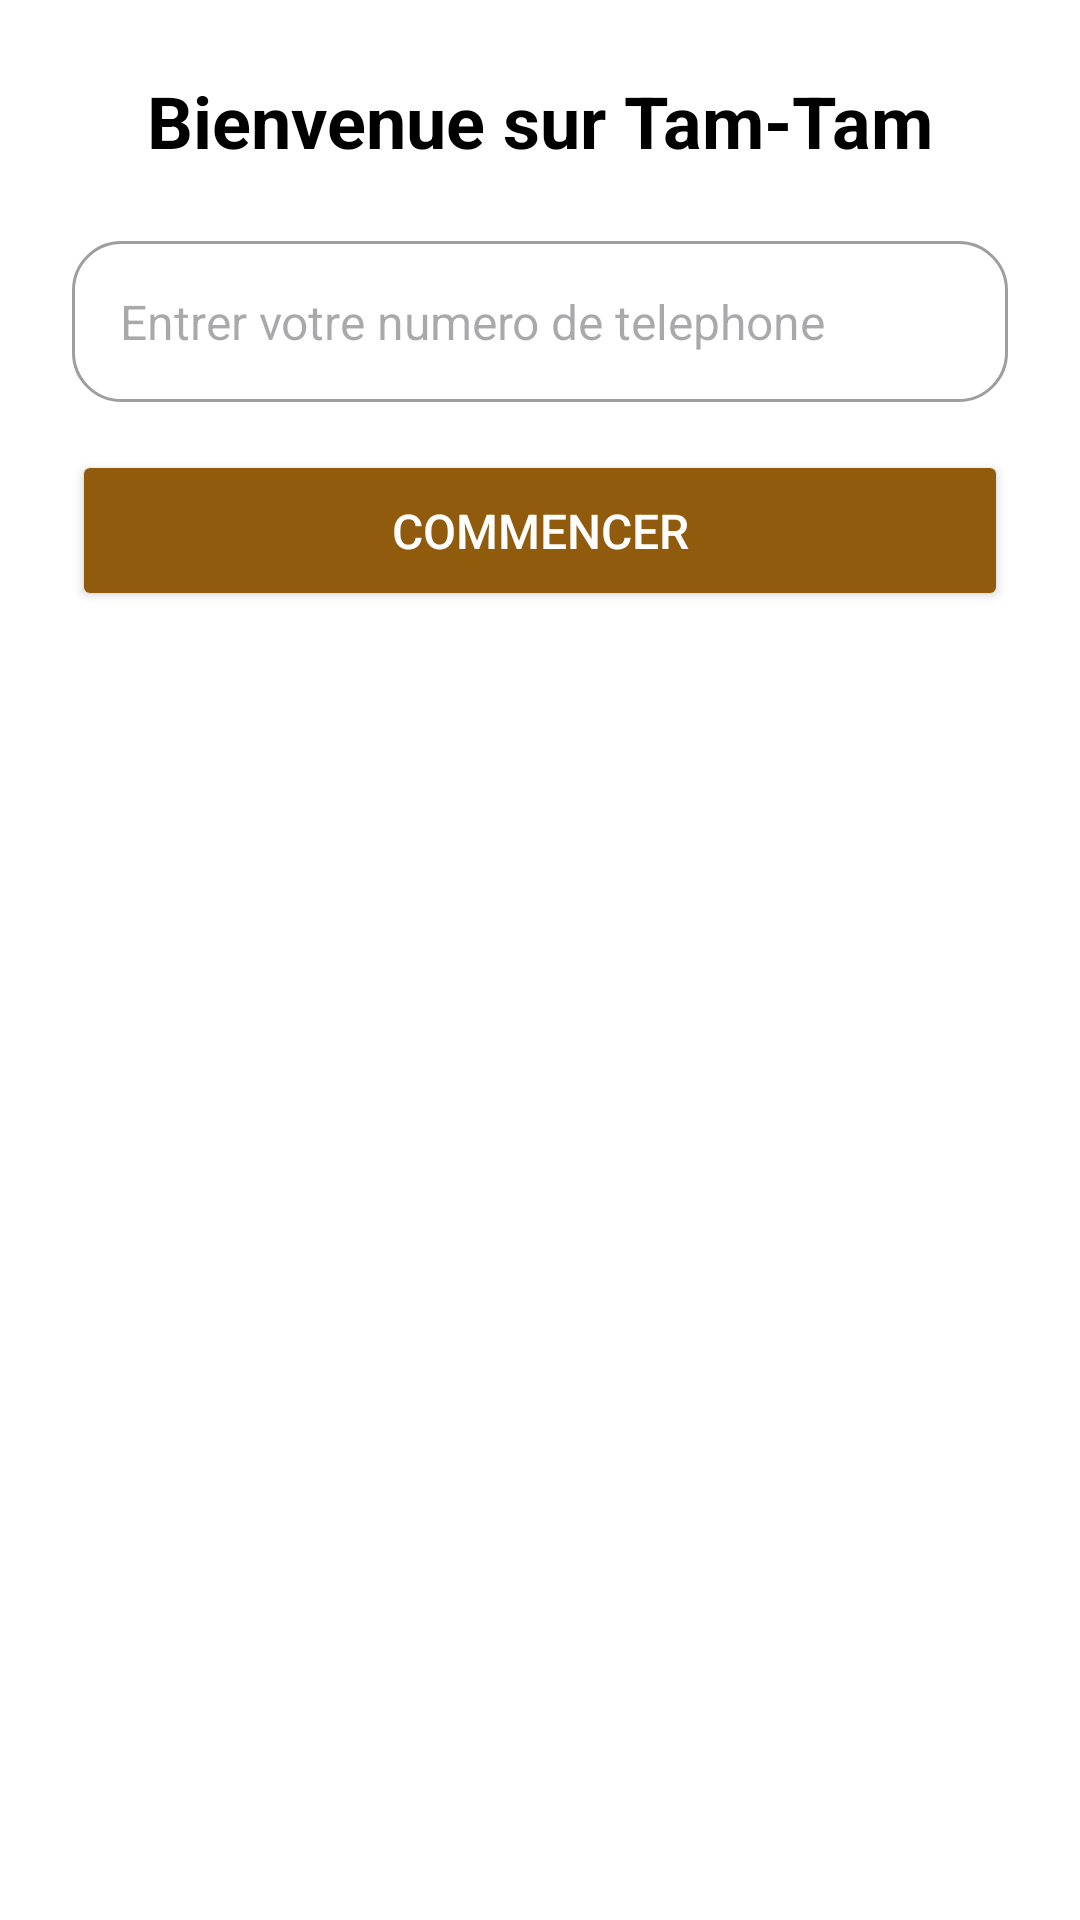

Produce the Android XML layout that renders to this screen, including the resource entries it uses.
<!-- AndroidManifest.xml: application theme Theme.TamTam -->
<!-- res/layout/activity_create_account.xml -->
<?xml version="1.0" encoding="utf-8"?>
<LinearLayout xmlns:android="http://schemas.android.com/apk/res/android"
    android:layout_width="match_parent"
    android:layout_height="match_parent"
    xmlns:app="http://schemas.android.com/apk/res-auto"
    android:orientation="vertical"
    android:padding="24dp"
    android:background="@color/background">

    
    <TextView
        android:layout_width="wrap_content"
        android:layout_height="wrap_content"
        android:text="Bienvenue sur Tam-Tam"
        android:textSize="24sp"
        android:textColor="@color/text_primary"
        android:textStyle="bold"
        android:layout_gravity="center_horizontal"
        android:layout_marginBottom="24dp"/>

    
    <EditText
        android:id="@+id/etPhoneNumber"
        android:layout_width="match_parent"
        android:layout_height="wrap_content"
        android:hint="Entrer votre numero de telephone"
        android:inputType="phone"
        android:background="@drawable/edit_text_background"
        android:padding="16dp"
        android:textColor="@color/text_primary"
        android:textSize="16sp"
        android:layout_marginBottom="16dp"/>

    
    <Button
        android:id="@+id/btnCreateAccount"
        android:layout_width="match_parent"
        android:layout_height="wrap_content"
        android:text="Commencer"
        android:textColor="@color/white"
        android:backgroundTint="@color/button_primary"
        app:rippleColor="@color/button_primary_pressed"
        android:textSize="16sp"
        android:padding="16dp"/>

</LinearLayout>
<!-- resources referenced by this layout -->
<resources>
  <color name="background">#FFFFFF</color>
  <color name="button_primary">#905B0C</color>
  <color name="button_primary_pressed">#C05F15</color>
  <color name="text_primary">#000000</color>
  <color name="white">#FFFFFF</color>
  <!-- drawable edit_text_background (drawable) -->
  <?xml version="1.0" encoding="utf-8"?>
  <shape xmlns:android="http://schemas.android.com/apk/res/android">
      <solid android:color="@color/white"/>
      <corners android:radius="16dp"/>
      <stroke android:width="1dp" android:color="@color/icon_secondary"/>
      <padding android:left="12dp" android:right="12dp" android:top="8dp" android:bottom="8dp"/>
  </shape>
  <style name="Theme.TamTam" parent="Base.Theme.TamTam" />
  <color name="icon_secondary">#9E9E9E</color>
  <style name="Base.Theme.TamTam" parent="Theme.Material3.DayNight.NoActionBar">
          
          
      </style>
</resources>
